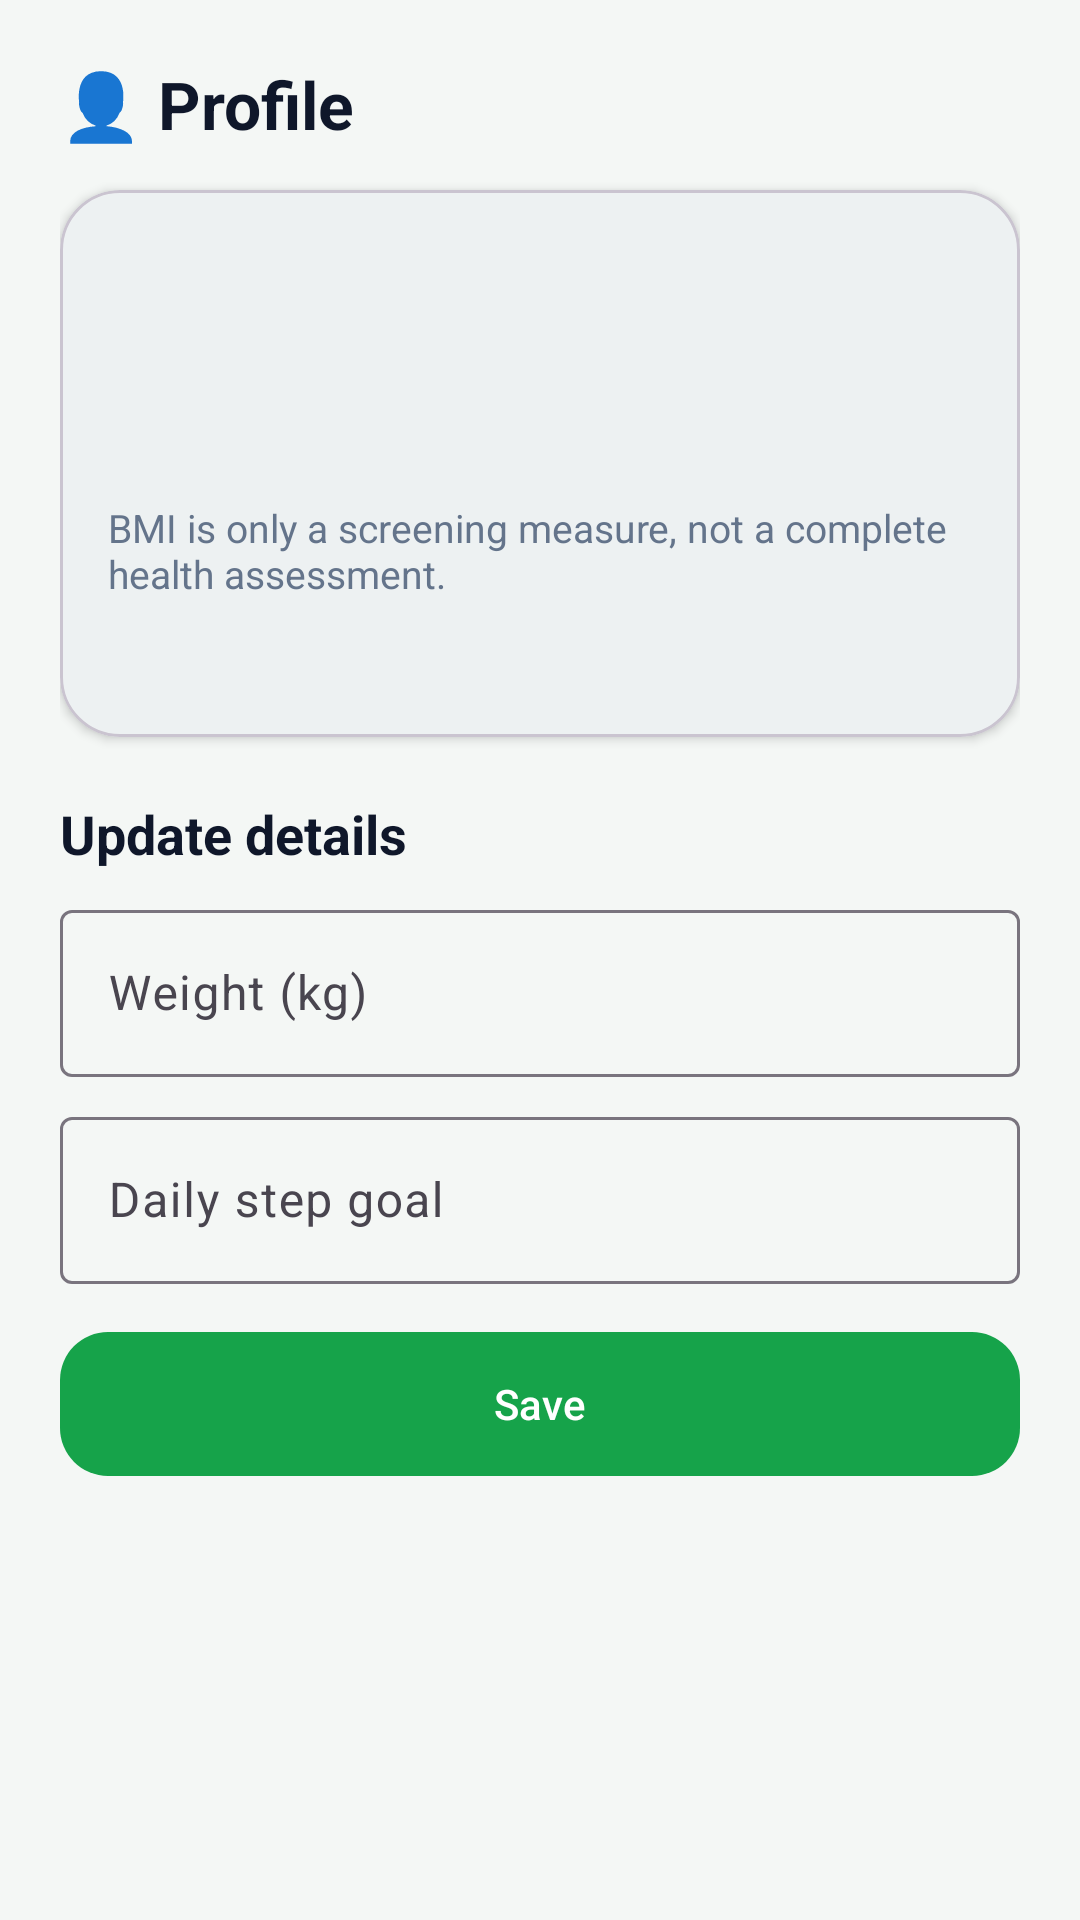

This screen was rendered from an Android layout file. Write that file and the resources it references.
<!-- AndroidManifest.xml: application theme Theme.FitLife -->
<!-- res/layout/activity_profile.xml -->
<?xml version="1.0" encoding="utf-8"?>
<ScrollView xmlns:android="http://schemas.android.com/apk/res/android"
    xmlns:app="http://schemas.android.com/apk/res-auto"
    android:layout_width="match_parent"
    android:layout_height="match_parent">

    <LinearLayout
        android:layout_width="match_parent"
        android:layout_height="wrap_content"
        android:orientation="vertical"
        android:padding="20dp">

        <TextView
            style="@style/Title"
            android:layout_width="wrap_content"
            android:layout_height="wrap_content"
            android:text="👤 Profile" />

        <com.google.android.material.card.MaterialCardView
            android:layout_width="match_parent"
            android:layout_height="wrap_content"
            android:layout_marginTop="14dp"
            app:cardCornerRadius="20dp"
            app:cardElevation="2dp">

            <LinearLayout
                android:layout_width="match_parent"
                android:layout_height="wrap_content"
                android:orientation="vertical"
                android:padding="16dp">

                <TextView
                    android:id="@+id/tvProfileName"
                    style="@style/Value"
                    android:layout_width="match_parent"
                    android:layout_height="wrap_content" />

                <TextView
                    android:id="@+id/tvProfileInfo"
                    style="@style/Label"
                    android:layout_width="match_parent"
                    android:layout_height="wrap_content"
                    android:layout_marginTop="4dp" />

                <TextView
                    android:id="@+id/tvBmi"
                    style="@style/Value"
                    android:layout_width="match_parent"
                    android:layout_height="wrap_content"
                    android:layout_marginTop="12dp"
                    android:textColor="@color/green_primary" />

                <TextView
                    style="@style/Label"
                    android:layout_width="wrap_content"
                    android:layout_height="wrap_content"
                    android:text="@string/bmi_disclaimer" />

                <TextView
                    android:id="@+id/tvTrusted"
                    style="@style/Label"
                    android:layout_width="wrap_content"
                    android:layout_height="wrap_content"
                    android:layout_marginTop="12dp" />
            </LinearLayout>
        </com.google.android.material.card.MaterialCardView>

        <TextView
            style="@style/Title"
            android:layout_width="wrap_content"
            android:layout_height="wrap_content"
            android:layout_marginTop="20dp"
            android:text="Update details"
            android:textSize="18sp" />

        <com.google.android.material.textfield.TextInputLayout
            style="@style/Widget.Material3.TextInputLayout.OutlinedBox"
            android:layout_width="match_parent"
            android:layout_height="wrap_content"
            android:layout_marginTop="8dp"
            android:hint="Weight (kg)">

            <com.google.android.material.textfield.TextInputEditText
                android:id="@+id/etWeight"
                android:layout_width="match_parent"
                android:layout_height="wrap_content"
                android:inputType="numberDecimal" />
        </com.google.android.material.textfield.TextInputLayout>

        <com.google.android.material.textfield.TextInputLayout
            style="@style/Widget.Material3.TextInputLayout.OutlinedBox"
            android:layout_width="match_parent"
            android:layout_height="wrap_content"
            android:layout_marginTop="8dp"
            android:hint="Daily step goal">

            <com.google.android.material.textfield.TextInputEditText
                android:id="@+id/etStepGoal"
                android:layout_width="match_parent"
                android:layout_height="wrap_content"
                android:inputType="number" />
        </com.google.android.material.textfield.TextInputLayout>

        <com.google.android.material.button.MaterialButton
            android:id="@+id/btnSave"
            android:layout_width="match_parent"
            android:layout_height="56dp"
            android:layout_marginTop="12dp"
            android:text="Save"
            app:cornerRadius="16dp" />
    </LinearLayout>
</ScrollView>
<!-- resources referenced by this layout -->
<resources>
  <color name="green_primary">#16A34A</color>
  <string name="bmi_disclaimer">BMI is only a screening measure, not a complete health assessment.</string>
  <style name="Label">
          <item name="android:textSize">13sp</item>
          <item name="android:textColor">@color/text_secondary</item>
      </style>
  <style name="Title">
          <item name="android:textSize">22sp</item>
          <item name="android:textStyle">bold</item>
          <item name="android:textColor">@color/text_primary</item>
      </style>
  <style name="Value">
          <item name="android:textSize">20sp</item>
          <item name="android:textStyle">bold</item>
          <item name="android:textColor">@color/text_primary</item>
      </style>
  <style name="Theme.FitLife" parent="Theme.Material3.Light.NoActionBar">
          <item name="colorPrimary">@color/green_primary</item>
          <item name="colorOnPrimary">@color/white</item>
          <item name="android:statusBarColor">@color/green_dark</item>
          <item name="android:windowBackground">@color/bg</item>
      </style>
  <color name="text_secondary">#64748B</color>
  <color name="text_primary">#0F172A</color>
  <color name="white">#FFFFFF</color>
  <color name="green_dark">#0F7A37</color>
  <color name="bg">#F4F7F5</color>
</resources>
